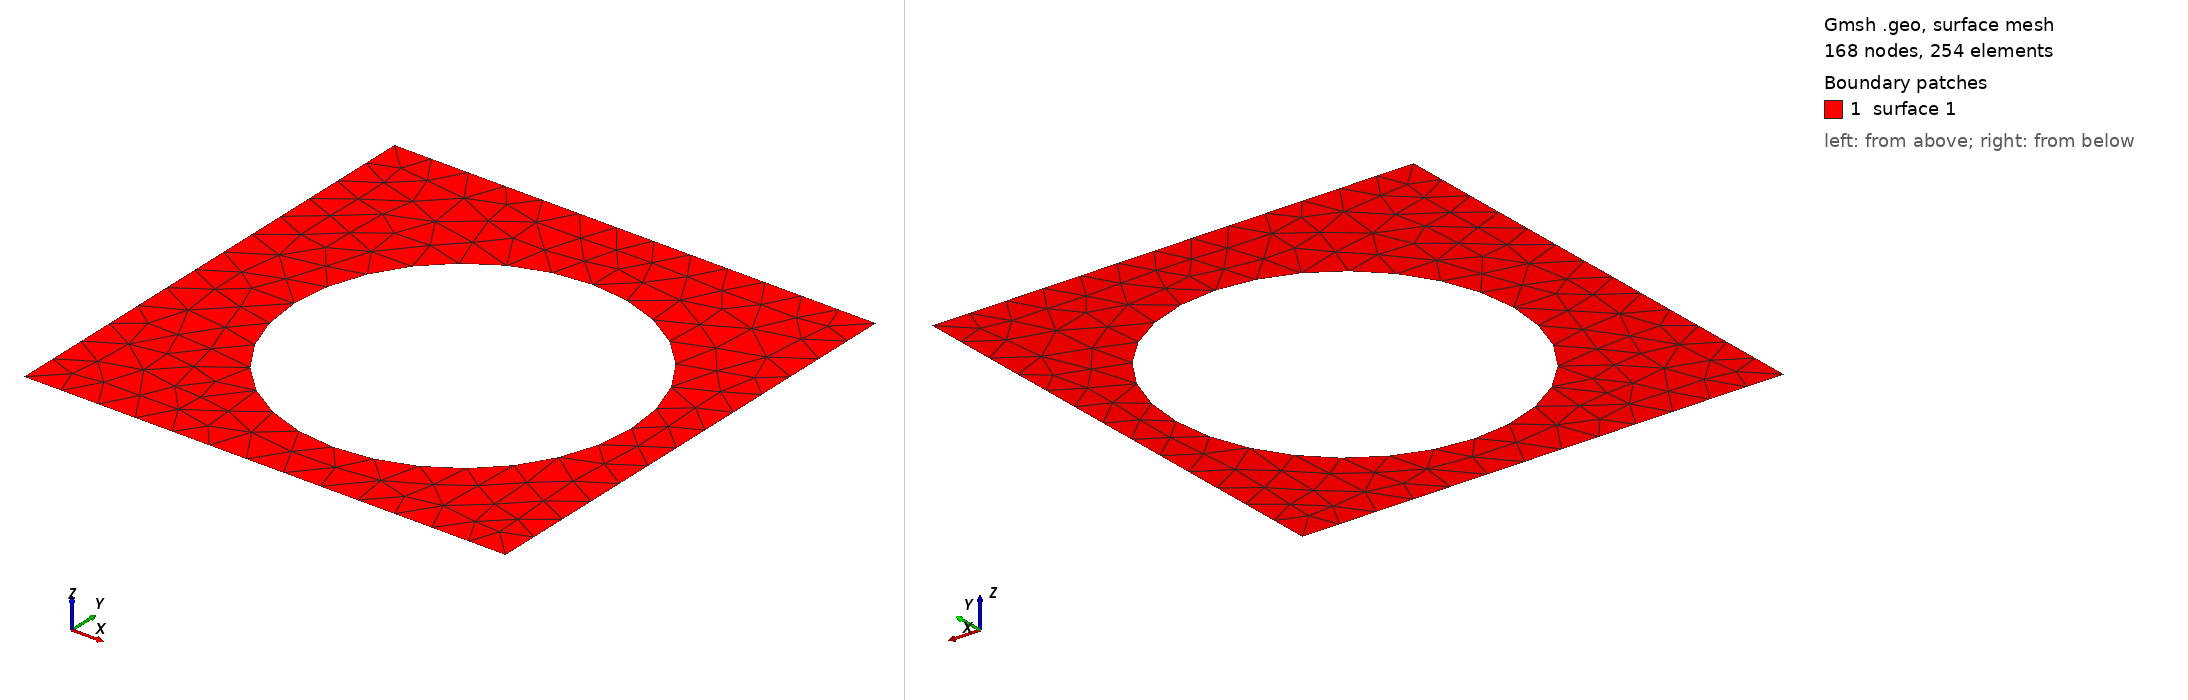

Gmsh geometry script, surface-meshed: 168 nodes, 254 surface elements. Boundary patches (legend numbers): 1 surface 1. Left view from above one corner, right view from below the opposite corner. The script declares no physical surfaces, so the legend lists its geometric surfaces. The drawing asked Gmsh for element sizes between 1% and 20% of the model's largest extent; the script's own settings can give other sizes.

=== square_on_grid_minus_disk_mesh.geo (drawn) ===
// Axis-aligned square of half-side a = 0.5 (no rotation), minus the disk centred at
// (0.05,-0.03), R = 0.35, same disk as square_minus_disk_mesh.geo. The disk's x-range
// [-0.3, 0.4] and y-range [-0.38, 0.32] lie inside the square. With the default --n0 8,
// h = 0.25*2^-r, so x, y = +-0.5 are knot lines for every r.
// Generated with: gmsh square_on_grid_minus_disk_mesh.geo -2 -format stl -o square_on_grid_minus_disk_mesh.stl
Mesh.Binary = 0;          // ASCII STL: the gsSurfMesh binary-STL reader is float/double-broken
a = 0.5; th = 0*Pi/180; cx = 0.05; cy = -0.03; R = 0.35; lc = 0.08;
Point(1) = {Cos(th)*(-a) - Sin(th)*(-a), Sin(th)*(-a) + Cos(th)*(-a), 0, lc};
Point(2) = {Cos(th)*( a) - Sin(th)*(-a), Sin(th)*( a) + Cos(th)*(-a), 0, lc};
Point(3) = {Cos(th)*( a) - Sin(th)*( a), Sin(th)*( a) + Cos(th)*( a), 0, lc};
Point(4) = {Cos(th)*(-a) - Sin(th)*( a), Sin(th)*(-a) + Cos(th)*( a), 0, lc};
Point(5) = {cx, cy, 0, lc};  Point(6) = {cx+R, cy, 0, lc};  Point(7) = {cx, cy+R, 0, lc};
Point(8) = {cx-R, cy, 0, lc};  Point(9) = {cx, cy-R, 0, lc};
Line(1) = {1,2}; Line(2) = {2,3}; Line(3) = {3,4}; Line(4) = {4,1};
Circle(5) = {6,5,7}; Circle(6) = {7,5,8}; Circle(7) = {8,5,9}; Circle(8) = {9,5,6};
Curve Loop(1) = {1,2,3,4}; Curve Loop(2) = {5,6,7,8};
Plane Surface(1) = {1,2};
